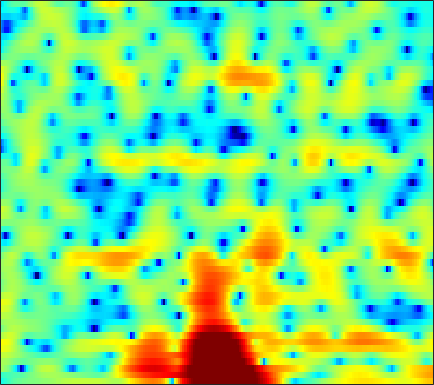

Values plotted in this chart, from the file beside it:
-5.3742, -4.8936, -4.1554, -3.4234, -2.9292, -2.3555, -1.8794, -1.5843, -1.2476, -0.97805, -0.75649, -0.60837, -0.42754, -0.26321, -0.15977, -0.029074, 0.094856, 0.18343, 0.30906, 0.43654, 0.59049, 0.72203, 0.91201, 1.1262
-3.731, -3.459, -3.114, -2.839, -2.685, -2.538, -2.43, -2.354, -2.229, -2.043, -1.778, -1.529, -1.134, -0.7009, -0.3608, 0.08922, 0.511, 0.7962, 1.13, 1.403, 1.614, 1.729, 1.826, 1.855
1.841, 1.441, 0.7635, -0.1381, -1.01, -2.519, -4.621, -6.83, -11.42, -21.78, -16.82, -10.7, -6.246, -3.428, -1.877, -0.2907, 0.9002, 1.59, 2.282, 2.756, 3.039, 3.127, 3.081, 2.849
1.969, 1.873, 1.631, 1.274, 0.9424, 0.4392, -0.09279, -0.4905, -0.9552, -1.279, -1.405, -1.369, -1.189, -0.9015, -0.6553, -0.3214, -0.008202, 0.1953, 0.4145, 0.5694, 0.6579, 0.672, 0.6112, 0.4651
3.241, 3.228, 3.096, 2.864, 2.627, 2.248, 1.817, 1.473, 0.9795, 0.4779, -0.01843, -0.3857, -0.8559, -1.3, -1.627, -2.046, -2.437, -2.705, -3.018, -3.235, -3.302, -3.258, -3.066, -2.75
5.406, 5.255, 4.942, 4.495, 4.069, 3.385, 2.564, 1.879, 0.8674, -0.2123, -1.336, -2.168, -3.19, -4.091, -4.726, -5.578, -6.596, -7.567, -9.302, -11.68, -14.34, -15.05, -12.69, -9.447
5.906, 5.824, 5.602, 5.202, 4.754, 3.906, 2.719, 1.564, -0.4398, -3.161, -7.092, -11.44, -19.37, -14.42, -10.78, -8.179, -6.976, -6.645, -6.791, -7.325, -7.847, -7.918, -7.321, -6.165
1.799, 2.633, 3.428, 3.865, 3.969, 3.809, 3.33, 2.784, 1.838, 0.7158, -0.4485, -1.216, -1.885, -2.07, -1.96, -1.698, -1.458, -1.338, -1.295, -1.397, -1.608, -1.825, -2.187, -2.679
-1.113, 0.01362, 1.125, 1.861, 2.211, 2.481, 2.535, 2.47, 2.266, 1.982, 1.669, 1.432, 1.151, 0.9049, 0.741, 0.5478, 0.3496, 0.1814, -0.0848, -0.4107, -0.8126, -1.186, -1.806, -2.595
1.061, 1.296, 1.573, 1.763, 1.836, 1.855, 1.791, 1.695, 1.516, 1.306, 1.087, 0.9223, 0.7126, 0.5139, 0.3741, 0.203, 0.02669, -0.1187, -0.3368, -0.5901, -0.8973, -1.163, -1.57, -2.026
2.869, 2.784, 2.623, 2.4, 2.174, 1.795, 1.336, 0.967, 0.4644, -0.01155, -0.4074, -0.6328, -0.8107, -0.8706, -0.8566, -0.8013, -0.7318, -0.6977, -0.6982, -0.7629, -0.8963, -1.03, -1.237, -1.47
4.545, 4.358, 3.995, 3.489, 2.992, 2.143, 1.06, 0.07401, -1.444, -3.112, -4.58, -5.168, -4.995, -4.033, -3.176, -2.163, -1.404, -1.007, -0.6992, -0.6199, -0.732, -0.9117, -1.237, -1.575
5.04, 5.053, 4.898, 4.505, 4.036, 3.134, 1.836, 0.5165, -1.823, -5.165, -9.936, -12.95, -9.822, -5.833, -3.797, -1.967, -0.8416, -0.3537, -0.111, -0.2853, -0.8591, -1.582, -2.966, -4.82
2.218, 2.776, 3.264, 3.426, 3.361, 3.042, 2.483, 1.924, 1.062, 0.1764, -0.5792, -0.9524, -1.118, -0.9715, -0.79, -0.5142, -0.3104, -0.2635, -0.3839, -0.7654, -1.466, -2.252, -3.714, -5.777
-0.6548, 0.2924, 1.222, 1.843, 2.104, 2.202, 2.092, 1.898, 1.509, 1.022, 0.4908, 0.1051, -0.3965, -0.8291, -1.098, -1.389, -1.578, -1.663, -1.698, -1.704, -1.718, -1.736, -1.776, -1.82
-0.951, 0.001003, 0.9368, 1.565, 1.857, 2.024, 1.935, 1.722, 1.255, 0.6122, -0.2032, -0.9295, -2.035, -3.276, -4.203, -5.337, -6.016, -6.023, -5.386, -4.303, -3.118, -2.289, -1.302, -0.4317
0.1932, 0.83, 1.479, 1.846, 1.959, 1.917, 1.627, 1.253, 0.5595, -0.3706, -1.547, -2.603, -4.307, -6.549, -8.802, -13.35, -24.31, -24.22, -12.87, -8.105, -5.037, -3.331, -1.589, -0.2167
1.137, 1.417, 1.741, 1.887, 1.829, 1.531, 0.972, 0.3722, -0.632, -1.893, -3.304, -4.369, -5.654, -6.793, -7.448, -7.987, -8.075, -7.673, -6.535, -5.056, -3.574, -2.561, -1.333, -0.2659
1.162, 1.669, 2.141, 2.399, 2.418, 2.125, 1.45, 0.6472, -0.9218, -3.132, -6.236, -9.277, -12.89, -11.31, -8.863, -6.348, -4.597, -3.607, -2.644, -1.944, -1.522, -1.361, -1.251, -1.108
-0.8942, 0.456, 1.685, 2.434, 2.762, 2.883, 2.634, 2.164, 1.192, -0.2653, -2.168, -3.64, -4.83, -4.404, -3.254, -1.684, -0.4716, 0.1569, 0.5416, 0.4136, -0.2439, -1.186, -3.341, -7.019
-3.293, -2.555, -1.602, -0.757, -0.2232, 0.4161, 0.8799, 1.127, 1.284, 1.281, 1.204, 1.143, 1.104, 1.23, 1.371, 1.57, 1.726, 1.721, 1.526, 1.043, 0.2241, -0.6218, -2.067, -3.618
-6.406, -7.057, -7.28, -6.318, -5.081, -3.328, -1.758, -0.7556, 0.3041, 1.108, 1.708, 2.036, 2.364, 2.6, 2.711, 2.781, 2.735, 2.613, 2.341, 1.933, 1.369, 0.8752, 0.1714, -0.611
-9.43, -13.24, -20.9, -13.85, -9.354, -5.496, -2.929, -1.511, -0.06956, 1.005, 1.798, 2.251, 2.704, 2.98, 3.107, 3.165, 3.098, 2.986, 2.736, 2.381, 1.937, 1.539, 0.9256, 0.1899
-3.349, -3.848, -4.159, -3.844, -3.268, -2.288, -1.259, -0.5458, 0.291, 0.9816, 1.525, 1.847, 2.16, 2.351, 2.409, 2.381, 2.255, 2.096, 1.819, 1.487, 1.126, 0.8305, 0.394, -0.06911
0.5378, 0.361, 0.178, 0.06154, 0.0382, 0.06156, 0.1411, 0.2312, 0.3961, 0.597, 0.8183, 0.9802, 1.141, 1.224, 1.195, 1.02, 0.6894, 0.3362, -0.1964, -0.7263, -1.128, -1.28, -1.295, -1.128
3.01, 2.808, 2.455, 1.97, 1.526, 0.8377, 0.06585, -0.5005, -1.082, -1.308, -1.079, -0.7131, -0.1829, 0.1951, 0.2958, 0.09265, -0.5764, -1.419, -3.059, -5.263, -7.323, -7.537, -5.682, -3.381
3.635, 3.461, 3.009, 2.268, 1.455, -0.06506, -2.291, -4.677, -9.268, -12.5, -8.088, -5.043, -2.324, -0.7379, -0.09302, 0.1575, -0.2551, -1.011, -2.741, -5.364, -8.335, -8.642, -5.736, -2.652
1.082, 1.193, 1.104, 0.7193, 0.2042, -0.8283, -2.274, -3.581, -5.282, -5.956, -4.924, -3.614, -1.977, -0.7367, -0.1057, 0.3702, 0.4916, 0.3836, 0.07811, -0.2765, -0.4825, -0.4491, -0.1102, 0.4253
-2.351, -1.712, -1.109, -0.7741, -0.6688, -0.6998, -0.8589, -0.992, -1.113, -1.064, -0.8272, -0.5403, -0.106, 0.3149, 0.5829, 0.8416, 0.9844, 1.02, 1.016, 0.9678, 0.9227, 0.9017, 0.9063, 0.9123
-4.462, -3.404, -2.298, -1.476, -1.003, -0.5229, -0.169, 0.03752, 0.2676, 0.4847, 0.6875, 0.8293, 1.006, 1.147, 1.216, 1.262, 1.248, 1.208, 1.123, 1.014, 0.8962, 0.8043, 0.6631, 0.5037
-4.188, -3.225, -2.162, -1.293, -0.7634, -0.1722, 0.3154, 0.6193, 0.9649, 1.234, 1.445, 1.554, 1.629, 1.615, 1.542, 1.367, 1.119, 0.9027, 0.5909, 0.3095, 0.08068, -0.04548, -0.1726, -0.279
-2.587, -1.969, -1.234, -0.6312, -0.2378, 0.2226, 0.6377, 0.9441, 1.343, 1.703, 1.997, 2.151, 2.215, 2.094, 1.869, 1.372, 0.6636, 0.01835, -0.8933, -1.7, -2.18, -2.251, -2.007, -1.599
-1.133, -0.7938, -0.4849, -0.3573, -0.3167, -0.305, -0.19, 0.07172, 0.6696, 1.475, 2.257, 2.74, 3.128, 3.151, 2.878, 2.076, 0.6704, -0.8708, -3.763, -7.864, -11.05, -9.4, -5.887, -3.429
-1.413, -1.235, -1.318, -1.848, -2.675, -4.477, -6.845, -7.538, -4.957, -1.446, 1.219, 2.633, 3.863, 4.429, 4.441, 3.922, 2.772, 1.469, -0.8588, -3.573, -5.347, -5.125, -3.867, -2.703
-5.432, -4.949, -4.447, -4.346, -4.726, -5.893, -7.504, -7.773, -5.313, -1.918, 0.7985, 2.324, 3.721, 4.534, 4.803, 4.752, 4.305, 3.733, 2.767, 1.652, 0.5341, -0.3354, -1.544, -3.149
-15.29, -12.04, -8.644, -6.375, -5.125, -3.876, -2.804, -1.977, -0.7747, 0.5051, 1.738, 2.542, 3.406, 3.966, 4.191, 4.234, 3.996, 3.66, 3.002, 2.14, 1.075, 0.1127, -1.411, -3.347
-12.7, -10.72, -8.087, -5.85, -4.452, -2.886, -1.577, -0.7132, 0.3267, 1.231, 2.014, 2.497, 3.008, 3.326, 3.434, 3.404, 3.172, 2.881, 2.337, 1.641, 0.792, 0.09237, -0.9428, -1.988
-6.287, -5.624, -4.55, -3.393, -2.55, -1.48, -0.5073, 0.1433, 0.9187, 1.583, 2.121, 2.446, 2.742, 2.898, 2.91, 2.779, 2.488, 2.155, 1.592, 0.8996, 0.1221, -0.4828, -1.279, -1.997
-3.514, -2.927, -2.137, -1.368, -0.8094, -0.1175, 0.5115, 0.9458, 1.463, 1.922, 2.3, 2.526, 2.729, 2.8, 2.754, 2.542, 2.143, 1.71, 0.9502, -0.005821, -1.107, -1.993, -3.098, -3.963
-1.922, -1.24, -0.5105, 0.04884, 0.3766, 0.726, 1.011, 1.221, 1.507, 1.825, 2.164, 2.405, 2.695, 2.86, 2.88, 2.727, 2.319, 1.83, 0.8634, -0.512, -2.415, -4.304, -7.533, -11.2
-0.449, 0.1227, 0.5411, 0.6456, 0.5364, 0.2195, -0.1996, -0.4732, -0.6088, -0.362, 0.2663, 0.8571, 1.657, 2.324, 2.672, 2.892, 2.802, 2.513, 1.798, 0.6514, -0.9963, -2.639, -5.352, -8.105
0.9069, 0.9808, 0.7446, 0.08492, -0.7144, -2.283, -4.571, -6.889, -10.06, -9.371, -5.823, -3.475, -1.152, 0.4986, 1.374, 2.155, 2.566, 2.642, 2.5, 2.101, 1.5, 0.9778, 0.2788, -0.2436
1.786, 1.404, 0.6519, -0.4266, -1.468, -3.251, -5.545, -7.573, -9.925, -9.513, -6.791, -4.783, -2.59, -0.9645, -0.041, 0.8647, 1.461, 1.746, 1.944, 1.994, 1.927, 1.846, 1.694, 1.547
2.734, 2.023, 0.9205, -0.291, -1.222, -2.411, -3.424, -3.979, -4.331, -4.153, -3.558, -2.919, -2.037, -1.212, -0.6736, -0.1029, 0.2975, 0.5246, 0.7281, 0.8802, 1.03, 1.139, 1.308, 1.448
4.16, 2.995, 1.216, -0.7184, -2.15, -3.679, -4.438, -4.466, -4.035, -3.366, -2.682, -2.193, -1.613, -1.154, -0.9155, -0.7453, -0.7426, -0.8525, -1.04, -1.159, -1.001, -0.6618, 0.04457, 0.8411
5.888, 4.268, 1.55, -2.167, -6.155, -15.01, -14.76, -9.483, -5.911, -4.062, -2.988, -2.514, -2.038, -1.73, -1.623, -1.708, -2.191, -2.965, -4.673, -7.156, -8.613, -6.839, -3.288, -0.4042
6.135, 4.795, 2.676, 0.1935, -1.794, -4.083, -5.186, -5.212, -5.019, -5.136, -5.671, -6.162, -6.557, -6.14, -5.441, -4.59, -4.287, -4.522, -5.667, -7.599, -8.505, -6.83, -3.366, -0.5006
4.629, 3.893, 2.806, 1.624, 0.7153, -0.4851, -1.652, -2.568, -4.023, -6.025, -9.262, -13.36, -30.9, -15.86, -10.65, -6.977, -4.926, -3.961, -3.129, -2.52, -1.821, -1.143, -0.1072, 0.9768
1.736, 1.594, 1.346, 0.9978, 0.6674, 0.1191, -0.549, -1.17, -2.146, -3.335, -4.693, -5.594, -6.294, -5.978, -5.233, -4.038, -2.931, -2.226, -1.464, -0.8289, -0.262, 0.1696, 0.7382, 1.309
-2.498, -1.819, -1.088, -0.565, -0.298, -0.1152, -0.09303, -0.1691, -0.3675, -0.6421, -0.9202, -1.09, -1.238, -1.235, -1.146, -0.9783, -0.7962, -0.7045, -0.624, -0.5757, -0.523, -0.4408, -0.1928, 0.2121
-6.602, -4.906, -3.228, -1.99, -1.266, -0.4991, 0.07319, 0.4165, 0.753, 0.9942, 1.162, 1.225, 1.272, 1.24, 1.158, 0.9514, 0.5844, 0.1781, -0.5634, -1.548, -2.668, -3.428, -3.842, -3.211
-7.139, -5.951, -4.578, -3.382, -2.561, -1.542, -0.6082, 0.02237, 0.7652, 1.381, 1.855, 2.126, 2.365, 2.44, 2.372, 2.092, 1.528, 0.8809, -0.4152, -2.431, -5.7, -9.901, -29.65, -11.54
-8.27, -8.216, -7.894, -7.129, -6.287, -4.916, -3.472, -2.464, -1.248, -0.2257, 0.5977, 1.111, 1.622, 1.964, 2.098, 2.09, 1.854, 1.502, 0.7841, -0.2185, -1.421, -2.236, -2.762, -2.218
-12.12, -14.23, -17.57, -17.51, -14.48, -10.63, -7.776, -6.13, -4.41, -3.061, -1.96, -1.267, -0.4551, 0.2325, 0.6717, 1.137, 1.456, 1.587, 1.644, 1.596, 1.507, 1.461, 1.497, 1.677
-11.85, -13.64, -15.99, -15.97, -14.12, -11.36, -9.161, -7.916, -6.697, -5.802, -4.997, -4.366, -3.365, -2.235, -1.364, -0.2643, 0.6753, 1.262, 1.877, 2.322, 2.638, 2.798, 2.957, 3.061
-8.127, -8.415, -8.621, -8.532, -8.27, -7.827, -7.514, -7.488, -7.886, -8.862, -10.15, -10.46, -8.832, -5.925, -3.873, -1.61, 0.1115, 1.111, 2.105, 2.787, 3.219, 3.42, 3.545, 3.547
-6.301, -6.018, -5.587, -5.174, -4.908, -4.709, -4.817, -5.204, -6.295, -8.383, -11.96, -14.57, -11.11, -6.149, -3.46, -0.8649, 0.9498, 1.921, 2.821, 3.352, 3.575, 3.59, 3.434, 3.142
-7.747, -6.605, -5.106, -3.798, -3.015, -2.234, -1.755, -1.595, -1.607, -1.751, -1.81, -1.642, -0.9925, 0.05155, 0.9133, 1.957, 2.764, 3.167, 3.435, 3.39, 3.052, 2.599, 1.777, 0.7528
